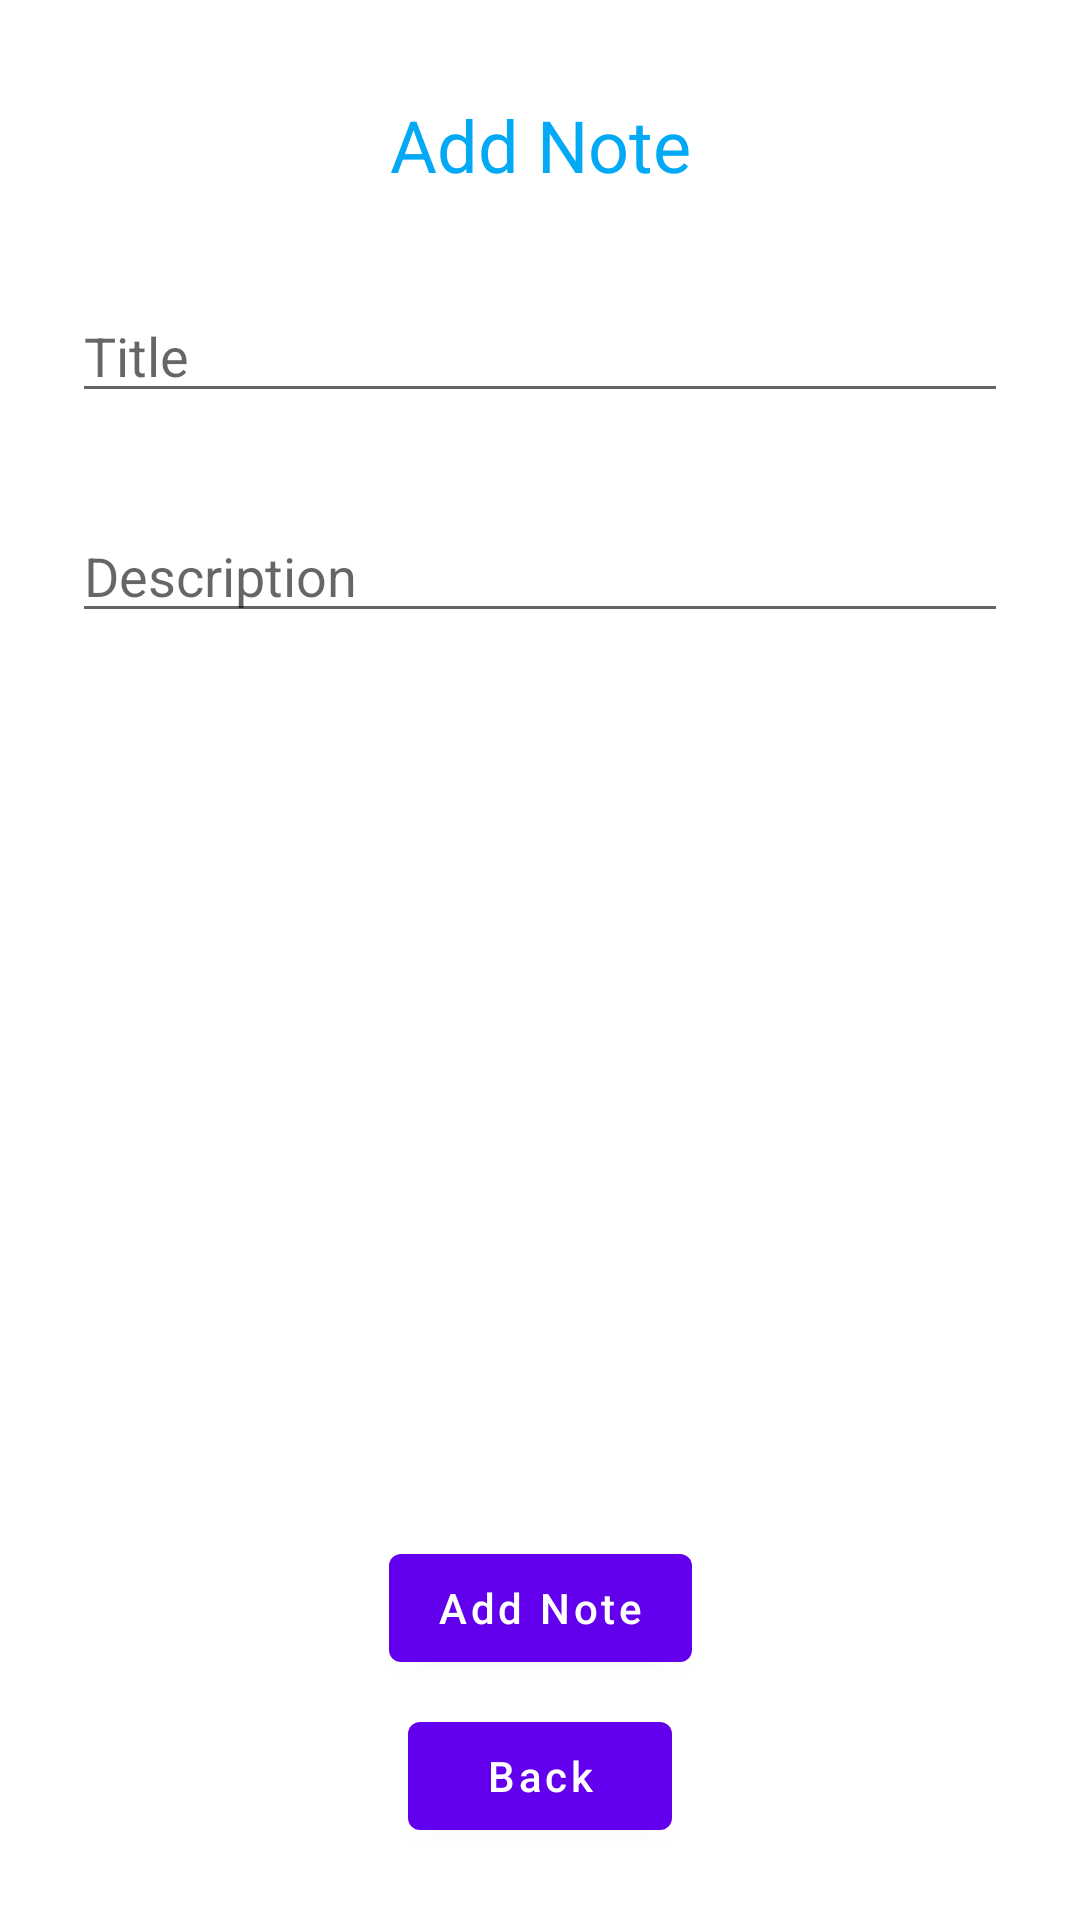

Layout XML and referenced resources for this Android screen:
<!-- AndroidManifest.xml: application theme Theme.RoomLesson -->
<!-- res/layout/fragment_add_note.xml -->
<?xml version="1.0" encoding="utf-8"?>
<androidx.constraintlayout.widget.ConstraintLayout xmlns:android="http://schemas.android.com/apk/res/android"
    xmlns:app="http://schemas.android.com/apk/res-auto"
    xmlns:tools="http://schemas.android.com/tools"
    android:layout_width="match_parent"
    android:layout_height="match_parent"
    tools:context=".screens.addnote.AddNoteFragment">

    <TextView
        android:id="@+id/tv_add"
        android:layout_width="wrap_content"
        android:layout_height="wrap_content"
        android:layout_marginTop="32dp"
        android:text="Add Note"
        android:textColor="@color/blue"
        android:textSize="24dp"
        app:layout_constraintEnd_toEndOf="parent"
        app:layout_constraintStart_toStartOf="parent"
        app:layout_constraintTop_toTopOf="parent" />

    <EditText
        android:id="@+id/et_add_title"
        android:layout_width="match_parent"
        android:layout_height="wrap_content"
        android:layout_marginStart="24dp"
        android:layout_marginTop="32dp"
        android:layout_marginEnd="24dp"
        app:layout_constraintEnd_toEndOf="parent"
        app:layout_constraintHorizontal_bias="1.0"
        app:layout_constraintStart_toStartOf="parent"
        app:layout_constraintTop_toBottomOf="@+id/tv_add"
        android:hint="Title" />

    <EditText
        android:id="@+id/et_add_desc"
        android:layout_width="match_parent"
        android:layout_height="wrap_content"
        android:layout_marginStart="24dp"
        android:layout_marginTop="32dp"
        android:layout_marginEnd="24dp"
        android:hint="Description"
        app:layout_constraintEnd_toEndOf="parent"
        app:layout_constraintHorizontal_bias="1.0"
        app:layout_constraintStart_toStartOf="parent"
        app:layout_constraintTop_toBottomOf="@+id/et_add_title"/>

    <com.google.android.material.button.MaterialButton
        android:id="@+id/btn_add_note"
        android:layout_width="wrap_content"
        android:layout_height="wrap_content"
        android:layout_marginBottom="8dp"
        android:text="Add Note"
        android:textAllCaps="false"
        app:layout_constraintBottom_toTopOf="@+id/btn_back"
        app:layout_constraintEnd_toEndOf="parent"
        app:layout_constraintStart_toStartOf="parent" />

    <com.google.android.material.button.MaterialButton
        android:id="@+id/btn_back"
        android:layout_width="wrap_content"
        android:layout_height="wrap_content"
        android:layout_marginBottom="24dp"
        android:text="Back"
        android:textAllCaps="false"
        app:layout_constraintBottom_toBottomOf="parent"
        app:layout_constraintEnd_toEndOf="parent"
        app:layout_constraintStart_toStartOf="parent" />



</androidx.constraintlayout.widget.ConstraintLayout>
<!-- resources referenced by this layout -->
<resources>
  <color name="blue">#03A9F4</color>
  <style name="Theme.RoomLesson" parent="Theme.MaterialComponents.DayNight.DarkActionBar">
          
          <item name="colorPrimary">@color/purple_500</item>
          <item name="colorPrimaryVariant">@color/purple_700</item>
          <item name="colorOnPrimary">@color/white</item>
          
          <item name="colorSecondary">@color/teal_200</item>
          <item name="colorSecondaryVariant">@color/teal_700</item>
          <item name="colorOnSecondary">@color/black</item>
          
          <item name="android:statusBarColor" tools:targetApi="l">?attr/colorPrimaryVariant</item>
          
      </style>
  <color name="purple_500">#FF6200EE</color>
  <color name="purple_700">#FF3700B3</color>
  <color name="white">#FFFFFFFF</color>
  <color name="teal_200">#FF03DAC5</color>
  <color name="teal_700">#FF018786</color>
  <color name="black">#FF000000</color>
</resources>
